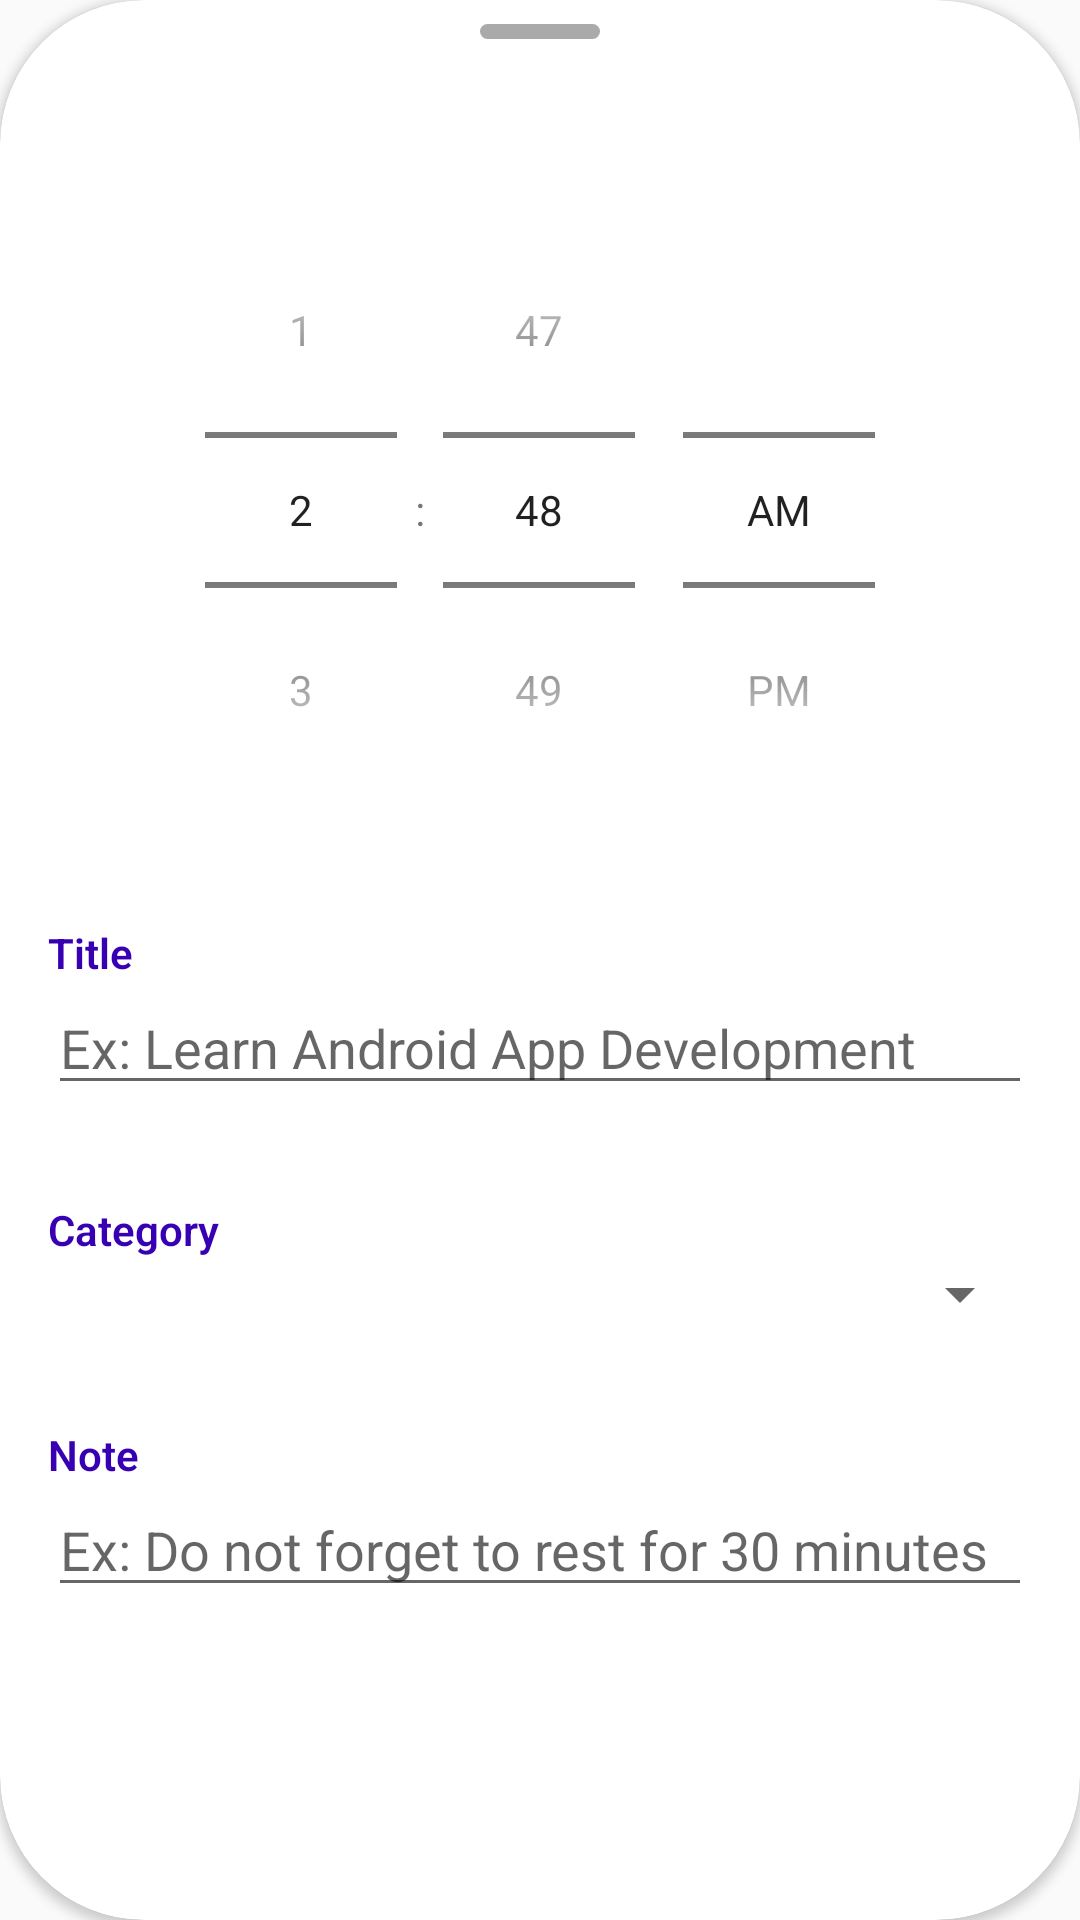

Reconstruct the res/layout file that produces this screen, plus the resources it refers to.
<!-- AndroidManifest.xml: application theme AppTheme -->
<!-- res/layout/add_activity_content.xml -->
<androidx.cardview.widget.CardView xmlns:android="http://schemas.android.com/apk/res/android"
    xmlns:app="http://schemas.android.com/apk/res-auto"
    xmlns:tools="http://schemas.android.com/tools"
    android:id="@+id/bottom_sheet_parent"
    android:layout_width="match_parent"
    android:layout_height="match_parent"
    android:layout_marginTop="16dp"
    android:layout_marginBottom="-48dp"
    android:background="@color/white"
    android:orientation="vertical"
    app:cardCornerRadius="48dp">

    <ScrollView
        android:layout_width="match_parent"
        android:layout_height="match_parent">

        <LinearLayout
            android:layout_width="match_parent"
            android:layout_height="wrap_content"
            android:layout_marginStart="16dp"
            android:layout_marginEnd="16dp"
            android:orientation="vertical">

            <View
                android:layout_width="40dp"
                android:layout_height="5dp"
                android:layout_gravity="center_horizontal"
                android:layout_marginTop="8dp"
                android:background="@drawable/oval" />

            <TextView
                android:id="@+id/add_date"
                android:layout_width="match_parent"
                android:layout_height="wrap_content"
                android:layout_marginTop="32dp"
                android:fontFamily="sans-serif-light"
                android:textColor="@color/black"
                android:textStyle="bold"
                app:layout_constraintEnd_toEndOf="parent"
                app:layout_constraintHorizontal_bias="0.0"
                app:layout_constraintStart_toStartOf="parent"
                app:layout_constraintTop_toTopOf="parent"
                tools:text="Kam, 21 Mei 2020" />

            <TimePicker
                android:id="@+id/add_timepicker"
                android:layout_width="match_parent"
                android:layout_height="wrap_content"
                android:calendarTextColor="@color/colorPrimaryDark"
                android:timePickerMode="spinner" />

            <TextView
                android:layout_width="match_parent"
                android:layout_height="wrap_content"
                android:layout_marginTop="32dp"
                android:fontFamily="sans-serif-light"
                android:text="@string/title"
                android:textColor="@color/colorPrimaryDark"
                android:textStyle="bold"
                app:layout_constraintEnd_toEndOf="parent"
                app:layout_constraintHorizontal_bias="0.0"
                app:layout_constraintStart_toStartOf="parent"
                app:layout_constraintTop_toTopOf="parent" />

            <EditText
                android:id="@+id/add_title"
                android:layout_width="match_parent"
                android:layout_height="wrap_content"
                android:autofillHints="@string/ex_learn_android_app_development"
                android:hint="@string/ex_learn_android_app_development"
                android:inputType="text" />

            <TextView
                android:layout_width="match_parent"
                android:layout_height="wrap_content"
                android:layout_marginTop="32dp"
                android:fontFamily="sans-serif-light"
                android:text="@string/category"
                android:textColor="@color/colorPrimaryDark"
                android:textStyle="bold"
                app:layout_constraintEnd_toEndOf="parent"
                app:layout_constraintHorizontal_bias="0.0"
                app:layout_constraintStart_toStartOf="parent"
                app:layout_constraintTop_toTopOf="parent" />

            <Spinner
                android:id="@+id/add_spinner_category"
                android:layout_width="match_parent"
                android:layout_height="wrap_content" />

            <TextView
                android:layout_width="match_parent"
                android:layout_height="wrap_content"
                android:layout_marginTop="32dp"
                android:fontFamily="sans-serif-light"
                android:text="@string/note"
                android:textColor="@color/colorPrimaryDark"
                android:textStyle="bold"
                app:layout_constraintEnd_toEndOf="parent"
                app:layout_constraintHorizontal_bias="0.0"
                app:layout_constraintStart_toStartOf="parent"
                app:layout_constraintTop_toTopOf="parent" />

            <EditText
                android:id="@+id/add_description"
                android:layout_width="match_parent"
                android:layout_height="wrap_content"
                android:autofillHints="@string/ex_do_not_forget_to_rest_for_30_minutes"
                android:hint="@string/ex_do_not_forget_to_rest_for_30_minutes"
                android:inputType="text" />
        </LinearLayout>
    </ScrollView>
</androidx.cardview.widget.CardView>
<!-- resources referenced by this layout -->
<resources>
  <!-- drawable oval (drawable) -->
  <?xml version="1.0" encoding="utf-8"?>
  <shape xmlns:android="http://schemas.android.com/apk/res/android"
      android:shape="rectangle">
  
      <solid android:color="@android:color/darker_gray" />
      <corners android:radius="10dp" />
  </shape>
  <string name="category">Category</string>
  <string name="ex_do_not_forget_to_rest_for_30_minutes">Ex: Do not forget to rest for 30 minutes</string>
  <string name="ex_learn_android_app_development">Ex: Learn Android App Development</string>
  <string name="note">Note</string>
  <string name="title">Title</string>
  <style name="AppTheme" parent="Theme.AppCompat.DayNight.NoActionBar">
          
          <item name="colorPrimary">@color/colorPrimary</item>
          <item name="colorPrimaryDark">@color/colorPrimaryDark</item>
          <item name="colorAccent">@color/colorAccent</item>
      </style>
  <!-- not gathered from this repository: default colours our renderer supplied (Android Studio template values) -->
  <color name="black">#FF000000</color>
  <color name="white">#FFFFFFFF</color>
  <color name="colorPrimary">#FF6200EE</color>
  <color name="colorPrimaryDark">#FF3700B3</color>
  <color name="colorAccent">#FF03DAC5</color>
</resources>
